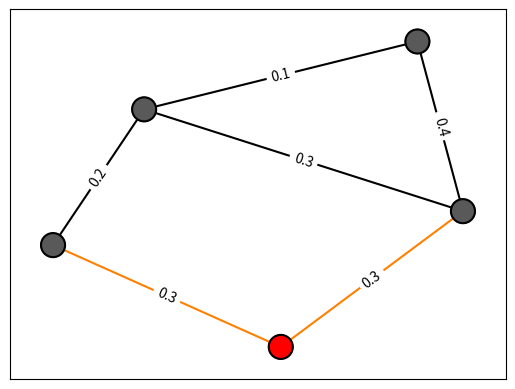

Reproduce this figure in Python. (Note: this script raises an exception after producing the figure.)
import matplotlib.pyplot as plt
import networkx as nx


def display_AxI(G, active, inactive, node_labels, layout, edge_labels, i=0):
    node_colors = []
    nodes = list(G.nodes)
    for n in nodes:
        c = [0.35, 0.35, 0.35]
        if n in active:
            c = [1.0, 0.0, 0.0]
        elif n in inactive:
            c = [0.5, 0.3, 0.3]
        node_colors += [c]

    edge_colors = []
    for e in list(G.edges):
        c = [0.0, 0.0, 0.0]
        if (e[0] in active or e[1] in active) and (e[0] not in active.union(inactive) or e[1] not in active.union(inactive)):
            c = [1.0, 0.5, 0.0]
        edge_colors += [c]
    nx.draw_networkx(
            G,
            pos=layout,
            nodelist=nodes,
            with_labels=True,
            node_color=node_colors,
            edge_color=edge_colors,
            labels=node_labels,
            width=1.5
    )
    nx.draw_networkx_nodes(
            G,
            pos=layout,
            nodelist=nodes,
            node_color=node_colors,
            edgecolors=[0.0, 0.0, 0.0],
            linewidths=1.5
    )
    nx.draw_networkx_edge_labels(G, pos=layout, edge_labels=edge_labels)
    plt.savefig("spread_figures/ICspread_{}.pdf".format(i))
    plt.show()


G = nx.Graph()

G.add_nodes_from([1, 2, 3, 4, 5])

G.add_edge(1, 2)
G.add_edge(1, 3)
G.add_edge(2, 4)
G.add_edge(2, 5)
G.add_edge(3, 4)
G.add_edge(4, 5)

labels = {
    1: "",
    2: "",
    3: "",
    4: "",
    5: ""
}

edge_labels = {
    (1, 2): 0.3,
    (1, 3): 0.3,
    (3, 4): 0.2,
    (2, 4): 0.3,
    (4, 5): 0.1,
    (2, 5): 0.4,
}

layout = {
    1: (0.5, 0.1),
    2: (0.7, 0.5),
    3: (0.25, 0.4),
    4: (0.35, 0.8),
    5: (0.65, 1)
}

display_AxI(G, {1}, {}, labels, layout, edge_labels, 1)

edge_labels[(1, 2)] = ""
edge_labels[(1, 3)] = ""

display_AxI(G, {2}, {1}, labels, layout, edge_labels, 2)

edge_labels[(2, 4)] = ""
edge_labels[(4, 5)] = ""
edge_labels[(2, 5)] = ""

display_AxI(G, {4, 5}, {1, 2}, labels, layout, edge_labels, 3)

edge_labels[(3, 4)] = ""

display_AxI(G, {}, {1, 2, 4, 5}, labels, layout, edge_labels, 4)
